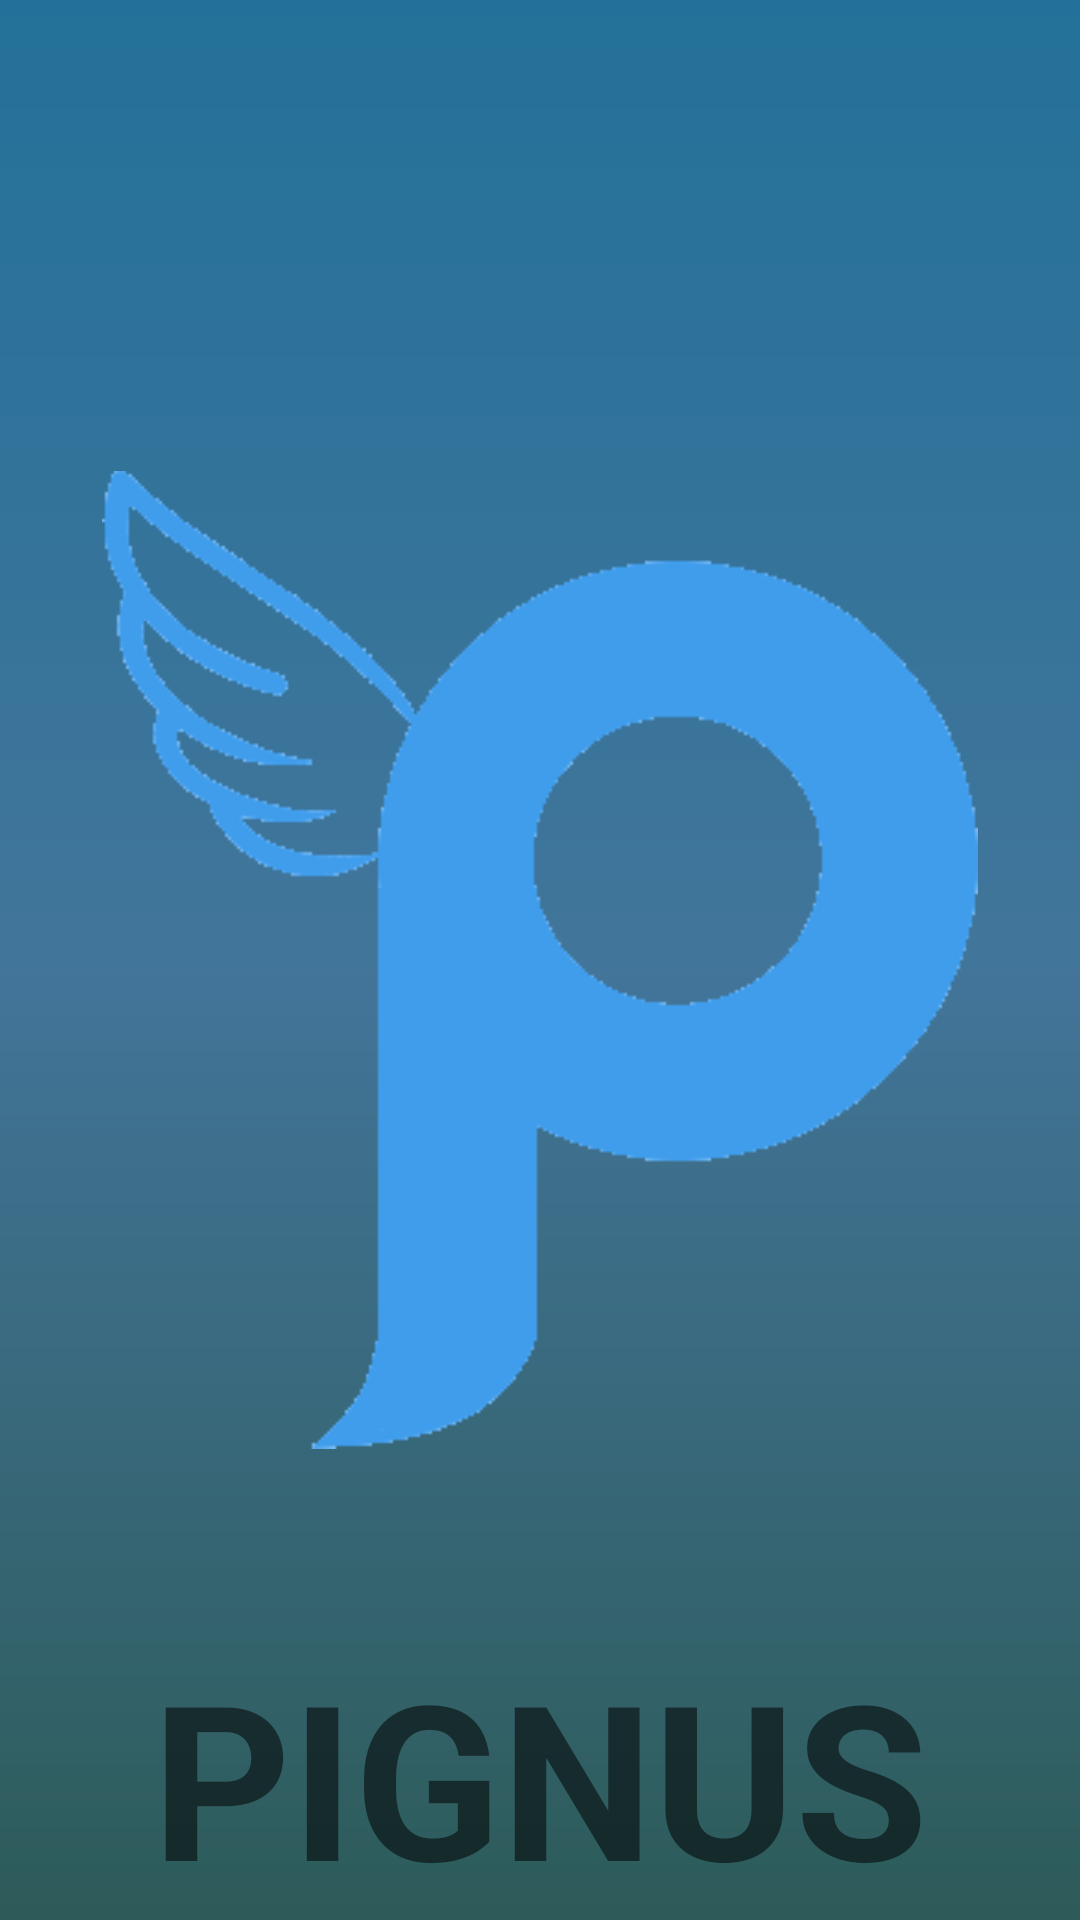

Produce the Android XML layout that renders to this screen, including the resource entries it uses.
<!-- AndroidManifest.xml: application theme AppTheme -->
<!-- res/layout/activity_splash.xml -->
<?xml version="1.0" encoding="utf-8"?>
<RelativeLayout
    xmlns:android="http://schemas.android.com/apk/res/android"
    android:id="@+id/splash_scre"
    android:layout_width="fill_parent"
    android:layout_height="fill_parent"
    android:visibility="visible"
    android:background="@drawable/gradient">

    <ImageView
        android:paddingLeft="5dp"
        android:paddingRight="5dp"
        android:layout_width="wrap_content"
        android:layout_height="wrap_content"
        android:src="@drawable/imagensplash"
        android:id="@+id/ivSplash"
        android:layout_centerVertical="true"
        android:layout_centerHorizontal="true" />

    <TextView
        android:id="@+id/pignus"
        style="@style/pignus"
        android:layout_width="wrap_content"
        android:layout_height="wrap_content"
        android:layout_alignParentBottom="true"
        android:layout_centerHorizontal="true"
        android:gravity="center_horizontal"
        android:text="@string/pignus"
        android:textStyle="bold"
        android:typeface="normal"
        android:visibility="visible" />

</RelativeLayout>
<!-- resources referenced by this layout -->
<resources>
  <!-- drawable gradient (drawable) -->
  <shape xmlns:android="http://schemas.android.com/apk/res/android">
      <gradient
          android:angle="90"
          android:endColor="#ff23719a"
          android:startColor="#ff2d5b59"
          android:centerColor="#ff42759a"
          android:type="linear"/>
  </shape>
  <!-- drawable imagensplash: png bitmap (drawable, 10392 bytes) -->
  <string name="pignus">PIGNUS</string>
  <style name="pignus">
          <item name="android:textSize">72sp</item>
      </style>
  <style name="AppTheme" parent="Theme.AppCompat.Light.DarkActionBar">
          
          <item name="colorPrimary">@color/colorPrimary</item>
          <item name="colorPrimaryDark">@color/colorPrimaryDark</item>
          <item name="colorAccent">@color/colorAccent</item>
      </style>
  <!-- not gathered from this repository: default colours our renderer supplied (Android Studio template values) -->
  <color name="colorPrimary">#FF6200EE</color>
  <color name="colorPrimaryDark">#FF3700B3</color>
  <color name="colorAccent">#FF03DAC5</color>
</resources>
